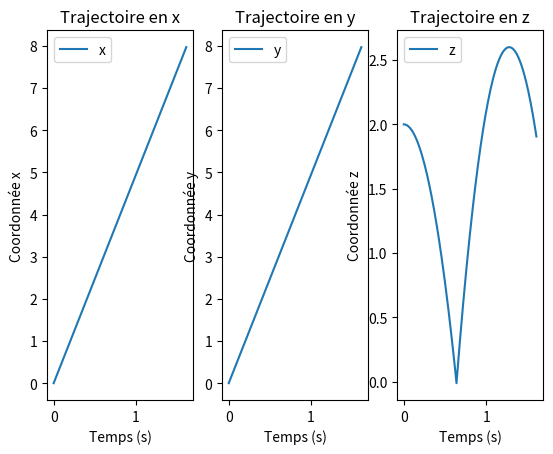
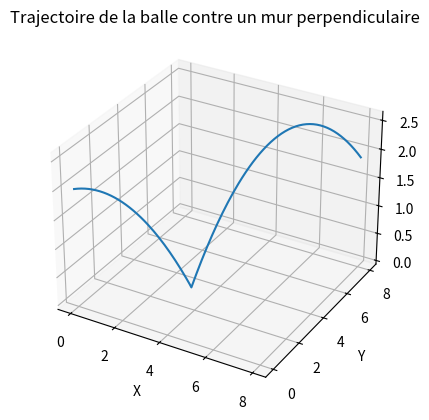

Python code for these plots, in order:
import matplotlib.pyplot as plt
import numpy as np

g = 9.81
h0 = 2
y_mur = 8
v0_norme = 7
theta = 45 #angle entre Ux et v0
alpha = 90 #angle entre Uz et v0



"""
^ Uy
|
|   ^ v0
|  /
| /
O--------> Ux
Uz vers nous
"""


v0 = [-1, -1, -1]
v0[0] = v0_norme * np.cos(theta * np.pi / 180)
v0[1] = v0_norme * np.sin(theta * np.pi / 180)
v0[2] = v0_norme * np.cos(alpha * np.pi / 180)

x0 = 0
y0 = 0



t_tab = []
x_tab = []
y_tab = []
z_tab = []
v_tab = []
dt = 0.01 # integrate in hundredths of a second


t_rebond1 = -1
t_rebond2 = -1
x_rebond1 = -1
i_rebond1 = -1

t_zmax = -1

def print_tab(tab):
    for i in range(len(tab)):
        print("t:",t_tab[i], "  x:",x_tab[i], "  y:",y_tab[i], "  z:",z_tab[i], "  v:",v_tab[i])


def part1():
    global t_rebond1
    global x_rebond1
    global i_rebond1

    t = 0
    i = 0

    x_tab.append(0)
    y_tab.append(0)
    z_tab.append(h0)
    t_tab.append(0)
    v_tab.append(v0)
    t = t + dt

    while True:

        x = v0[0] * t + x0
        y = v0[1] * t + y0
        z = h0 + v0[2] * t - 1/2*g * t**2

        if z >= z_tab[-1]:
            t_zmax = t

        if z <= 0 or t > t_max:
            print("Premier rebond à ", t, "sec")
            t_rebond1 = t
            x_rebond1 = x
            i_rebond1 = i
            return t


        x_tab.append(x)
        y_tab.append(y)
        z_tab.append(z)
        t_tab.append(t)
        v_tab.append([v0[0], v0[1], v0[2]])
        t = t + dt
        i = i+1


def part2():
    t = t_tab[-1] + dt
    e = 1.3

    while True:

        v1 = v0_norme * 1 # = np.cos(alpha = 0)

        x = v0[0] * t + x0
        y = v0[1] * t + y0

        t_prim = -t + 2 * t_rebond1
        z = e*(h0 + v0[2] * t_prim - 1/2*g * t_prim**2)



        if y >= y_mur or t > t_max:
            print("Deuxième rebond à ", t, "sec")
            t_rebond2 = t
            return t


        x_tab.append(x)
        y_tab.append(y)
        z_tab.append(z)
        t_tab.append(t)
        v_tab.append([v0[0], v0[1], v0[2]])
        t = t + dt


t_max = 8
part1()
part2()
#print_tab(z_tab)

# Graphe des coordonnées x
plt.subplot(131)
plt.plot(t_tab, x_tab, label="x")
plt.xlabel("Temps (s)")
plt.ylabel("Coordonnée x")
plt.title("Trajectoire en x")
plt.legend()

# Graphe des coordonnées y
plt.subplot(132)
plt.plot(t_tab, y_tab, label="y")
plt.xlabel("Temps (s)")
plt.ylabel("Coordonnée y")
plt.title("Trajectoire en y")
plt.legend()

# Graphe des coordonnées z
plt.subplot(133)
plt.plot(t_tab, z_tab, label="z")
plt.xlabel("Temps (s)")
plt.ylabel("Coordonnée z")
plt.title("Trajectoire en z")
plt.legend()

plt.show()


fig = plt.figure()
ax = fig.add_subplot(111, projection='3d')
ax.plot(x_tab, y_tab, z_tab)
ax.set_xlabel('X')
ax.set_ylabel('Y')
ax.set_zlabel('Z')
plt.title("Trajectoire de la balle contre un mur perpendiculaire")
plt.show()